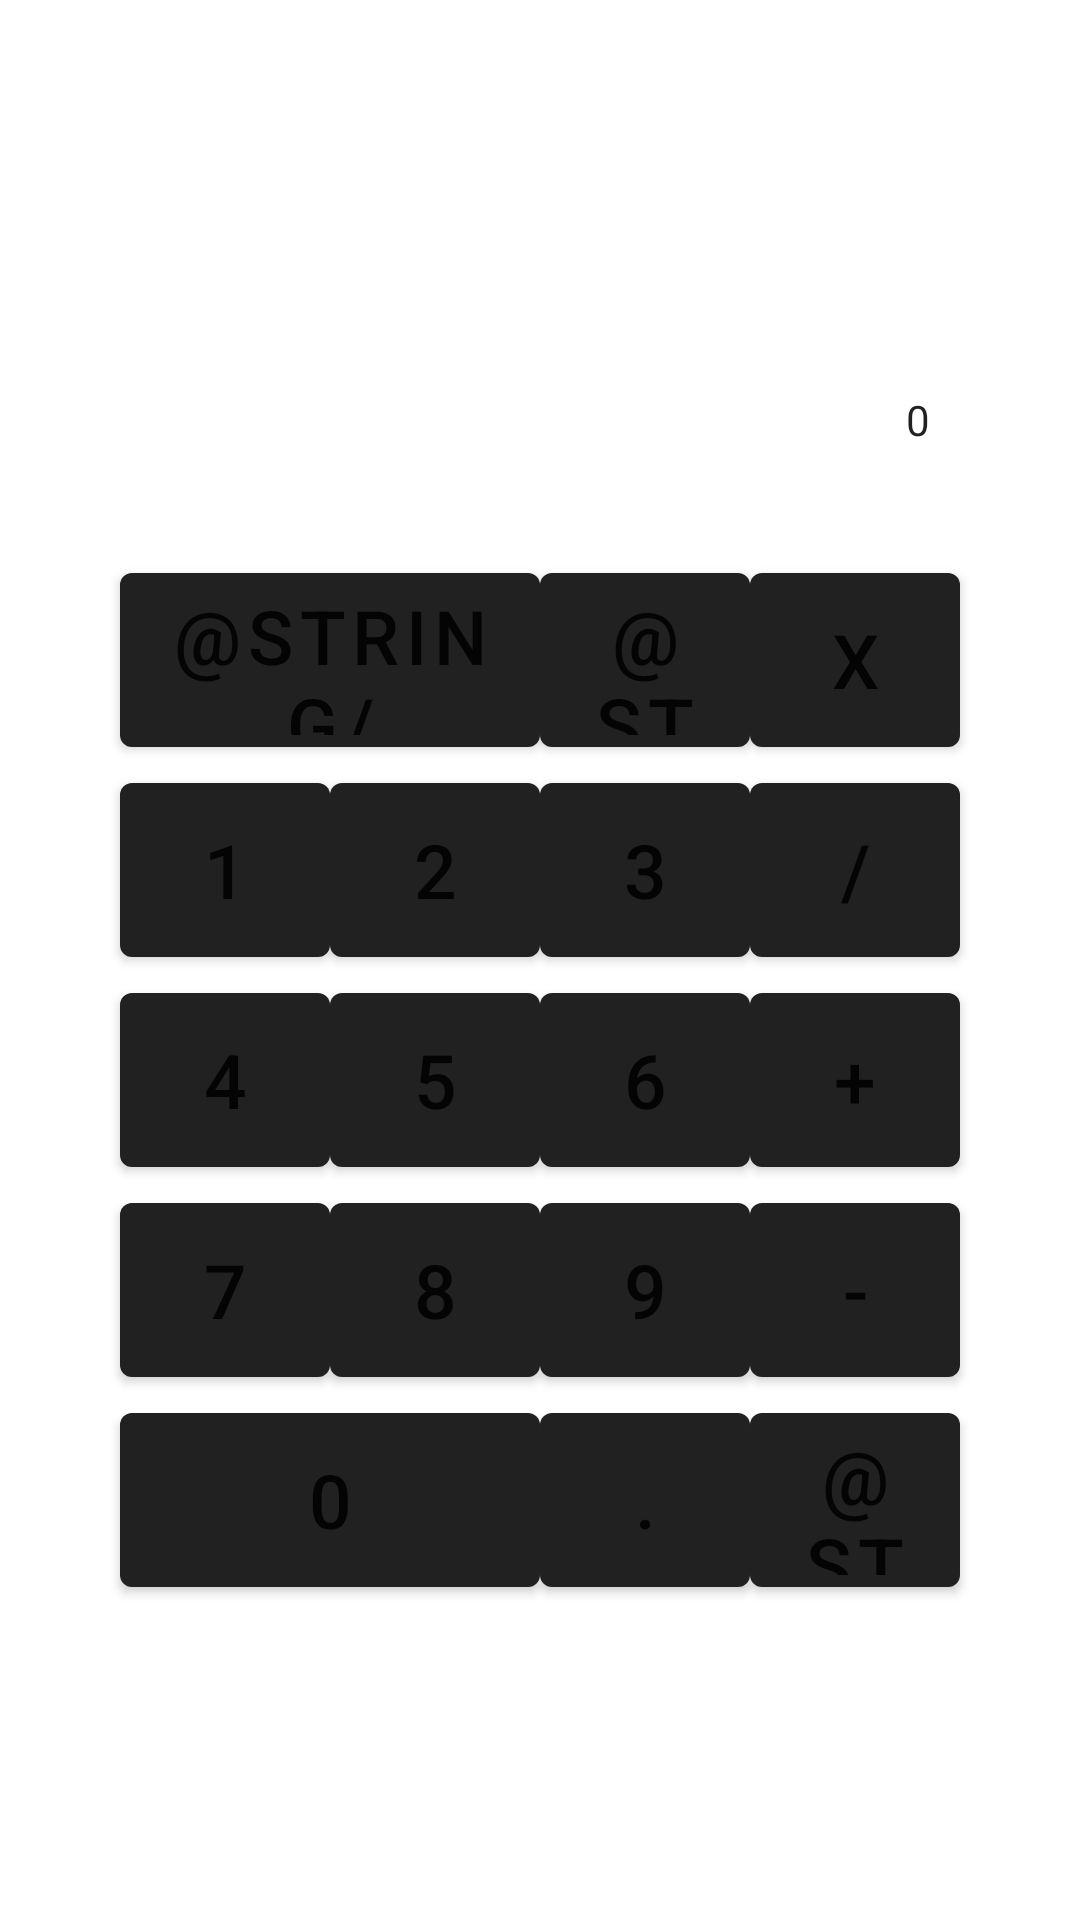

This screen was rendered from an Android layout file. Write that file and the resources it references.
<!-- AndroidManifest.xml: application theme Theme.Calculator -->
<!-- res/layout/activity_main_material.xml -->
<?xml version="1.0" encoding="utf-8"?>
<androidx.constraintlayout.widget.ConstraintLayout xmlns:android="http://schemas.android.com/apk/res/android"
    xmlns:app="http://schemas.android.com/apk/res-auto"
    xmlns:tools="http://schemas.android.com/tools"
    android:layout_width="match_parent"
    android:layout_height="match_parent">

    <androidx.appcompat.widget.AppCompatImageView
        android:id="@+id/imageView1"
        style="@style/Theme.Calculator.Background"
        android:layout_width="match_parent"
        android:layout_height="match_parent"
        android:adjustViewBounds="false"
        android:scaleType="fitStart"
        app:layout_constraintBottom_toBottomOf="parent"
        app:layout_constraintEnd_toEndOf="parent"
        app:layout_constraintHorizontal_bias="0.0"
        app:layout_constraintStart_toStartOf="parent"
        app:layout_constraintTop_toTopOf="parent"
        app:layout_constraintVertical_bias="0.0" />

    <com.google.android.material.button.MaterialButton
        android:id="@+id/button_4"
        style="@style/Theme.Calculator.Button"
        android:text="@string/_4"
        app:layout_constraintBottom_toTopOf="@+id/button_7"
        app:layout_constraintEnd_toStartOf="@+id/button_5"
        app:layout_constraintHorizontal_bias="0.5"
        app:layout_constraintStart_toEndOf="@+id/imageView1"
        app:layout_constraintTop_toBottomOf="@+id/button_1" />

    <com.google.android.material.button.MaterialButton
        android:id="@+id/button_plus"
        style="@style/Theme.Calculator.Button.Secondary"
        android:text="@string/_plus"
        app:layout_constraintEnd_toStartOf="@+id/imageView1"
        app:layout_constraintHorizontal_bias="0.5"
        app:layout_constraintStart_toEndOf="@+id/button_6"
        app:layout_constraintTop_toTopOf="@+id/button_6" />

    <com.google.android.material.button.MaterialButton
        android:id="@+id/button_6"
        style="@style/Theme.Calculator.Button"
        android:text="@string/_6"
        app:layout_constraintEnd_toStartOf="@+id/button_plus"
        app:layout_constraintHorizontal_bias="0.5"
        app:layout_constraintStart_toEndOf="@+id/button_5"
        app:layout_constraintTop_toTopOf="@+id/button_5" />

    <com.google.android.material.button.MaterialButton
        android:id="@+id/button_5"
        style="@style/Theme.Calculator.Button"
        android:text="@string/_5"
        app:layout_constraintEnd_toStartOf="@+id/button_6"
        app:layout_constraintHorizontal_bias="0.5"
        app:layout_constraintStart_toEndOf="@+id/button_4"
        app:layout_constraintTop_toTopOf="@+id/button_4" />

    <com.google.android.material.button.MaterialButton
        android:id="@+id/button_7"
        style="@style/Theme.Calculator.Button"
        android:text="@string/_7"
        app:layout_constraintBottom_toTopOf="@+id/button_0"
        app:layout_constraintEnd_toStartOf="@+id/button_8"
        app:layout_constraintHorizontal_bias="0.5"
        app:layout_constraintStart_toEndOf="@+id/imageView1"
        app:layout_constraintTop_toBottomOf="@+id/button_4" />

    <com.google.android.material.button.MaterialButton
        android:id="@+id/button_1"
        style="@style/Theme.Calculator.Button"
        android:text="@string/_1"
        app:layout_constraintBottom_toTopOf="@+id/button_4"
        app:layout_constraintEnd_toStartOf="@+id/button_2"
        app:layout_constraintHorizontal_bias="0.5"
        app:layout_constraintStart_toEndOf="@+id/imageView1"
        app:layout_constraintTop_toBottomOf="@+id/button_clear" />

    <com.google.android.material.button.MaterialButton
        android:id="@+id/button_2"
        style="@style/Theme.Calculator.Button"
        android:text="@string/_2"
        app:layout_constraintEnd_toStartOf="@+id/button_3"
        app:layout_constraintHorizontal_bias="0.5"
        app:layout_constraintStart_toEndOf="@+id/button_1"
        app:layout_constraintTop_toTopOf="@+id/button_1" />

    <com.google.android.material.button.MaterialButton
        android:id="@+id/button_3"
        style="@style/Theme.Calculator.Button"
        android:text="@string/_3"
        app:layout_constraintEnd_toStartOf="@+id/button_divide"
        app:layout_constraintHorizontal_bias="0.5"
        app:layout_constraintStart_toEndOf="@+id/button_2"
        app:layout_constraintTop_toTopOf="@+id/button_2" />

    <com.google.android.material.button.MaterialButton
        android:id="@+id/button_8"
        style="@style/Theme.Calculator.Button"
        android:text="@string/_8"
        app:layout_constraintEnd_toStartOf="@+id/button_9"
        app:layout_constraintHorizontal_bias="0.5"
        app:layout_constraintStart_toEndOf="@+id/button_7"
        app:layout_constraintTop_toTopOf="@+id/button_7" />

    <com.google.android.material.button.MaterialButton
        android:id="@+id/button_9"
        style="@style/Theme.Calculator.Button"
        android:text="@string/_9"
        app:layout_constraintEnd_toStartOf="@+id/button_minus"
        app:layout_constraintHorizontal_bias="0.5"
        app:layout_constraintStart_toEndOf="@+id/button_8"
        app:layout_constraintTop_toTopOf="@+id/button_8" />

    <com.google.android.material.button.MaterialButton
        android:id="@+id/button_0"
        style="@style/Theme.Calculator.Button"
        android:layout_width="0dp"
        android:layout_height="@dimen/btn_width"
        android:text="@string/_0"
        app:layout_constraintBottom_toTopOf="@+id/imageView1"
        app:layout_constraintEnd_toEndOf="@+id/button_8"
        app:layout_constraintHorizontal_bias="0.5"
        app:layout_constraintStart_toStartOf="@+id/button_7"
        app:layout_constraintTop_toBottomOf="@+id/button_7" />

    <com.google.android.material.button.MaterialButton
        android:id="@+id/button_point"
        style="@style/Theme.Calculator.Button"
        android:text="@string/_point"
        app:layout_constraintStart_toEndOf="@+id/button_8"
        app:layout_constraintTop_toBottomOf="@+id/button_9" />

    <com.google.android.material.button.MaterialButton
        android:id="@+id/button_divide"
        style="@style/Theme.Calculator.Button.Secondary"
        android:text="@string/_divide"
        app:layout_constraintEnd_toStartOf="@+id/imageView1"
        app:layout_constraintHorizontal_bias="0.5"
        app:layout_constraintStart_toEndOf="@+id/button_3"
        app:layout_constraintTop_toTopOf="@+id/button_3" />

    <com.google.android.material.button.MaterialButton
        android:id="@+id/button_minus"
        style="@style/Theme.Calculator.Button.Secondary"
        android:text="@string/_minus"
        app:layout_constraintEnd_toStartOf="@+id/imageView1"
        app:layout_constraintHorizontal_bias="0.5"
        app:layout_constraintStart_toEndOf="@+id/button_9"
        app:layout_constraintTop_toTopOf="@+id/button_9" />

    <com.google.android.material.button.MaterialButton
        android:id="@+id/button_multiply"
        style="@style/Theme.Calculator.Button.Secondary"
        android:text="@string/_multiply"
        app:layout_constraintStart_toEndOf="@+id/button_percent"
        app:layout_constraintTop_toTopOf="@+id/button_percent" />

    <com.google.android.material.button.MaterialButton
        android:id="@+id/button_clear"
        style="@style/Theme.Calculator.Button.Secondary"
        android:layout_width="0dp"
        android:layout_height="@dimen/btn_width"
        android:text="@string/_clear"
        app:layout_constraintBottom_toTopOf="@+id/button_1"
        app:layout_constraintEnd_toEndOf="@+id/button_2"
        app:layout_constraintHorizontal_bias="0.5"
        app:layout_constraintStart_toStartOf="@+id/button_1"
        app:layout_constraintTop_toBottomOf="@+id/textViewScreen" />

    <com.google.android.material.button.MaterialButton
        android:id="@+id/button_equally"
        style="@style/Theme.Calculator.Button.Secondary"
        android:text="@string/_equally"
        app:layout_constraintStart_toEndOf="@+id/button_9"
        app:layout_constraintTop_toBottomOf="@+id/button_minus" />

    <com.google.android.material.button.MaterialButton
        android:id="@+id/button_percent"
        style="@style/Theme.Calculator.Button.Secondary"
        android:text="@string/_percent"
        app:layout_constraintStart_toEndOf="@+id/button_clear"
        app:layout_constraintTop_toTopOf="@+id/button_clear" />

    <com.google.android.material.textview.MaterialTextView
        android:id="@+id/textViewScreen"
        style="@style/Theme.Calculator.Screen"
        app:layout_constraintBottom_toTopOf="@+id/button_clear"
        app:layout_constraintEnd_toEndOf="@+id/button_multiply"
        app:layout_constraintHorizontal_bias="0.5"
        app:layout_constraintStart_toStartOf="@+id/button_clear"
        app:layout_constraintTop_toBottomOf="@+id/imageView1" />

</androidx.constraintlayout.widget.ConstraintLayout>
<!-- resources referenced by this layout -->
<resources>
  <dimen name="btn_width">70dp</dimen>
  <string name="_0">0</string>
  <string name="_1">1</string>
  <string name="_2">2</string>
  <string name="_3">3</string>
  <string name="_4">4</string>
  <string name="_5">5</string>
  <string name="_6">6</string>
  <string name="_7">7</string>
  <string name="_8">8</string>
  <string name="_9">9</string>
  <string name="_divide">/</string>
  <string name="_minus">-</string>
  <string name="_multiply">x</string>
  <string name="_plus">+</string>
  <string name="_point">.</string>
  <style name="Theme.Calculator.Background">
          <item name="android:background">?attr/backgroundApp</item>
      </style>
  <style name="Theme.Calculator.Button" parent="Widget.MaterialComponents.Button">
          <item name="android:backgroundTint">?attr/colorFirst</item>
          <item name="android:textSize">@dimen/button_text</item>
          <item name="android:textColor">?attr/colorText</item>
          <item name="android:layout_width">@dimen/btn_width</item>
          <item name="android:layout_height">@dimen/btn_width</item>
      </style>
  <style name="Theme.Calculator.Button.Secondary">
          <item name="android:backgroundTint">?attr/colorSecond</item>
          <item name="android:textColor">?attr/colorTextSecond</item>
      </style>
  <style name="Theme.Calculator.Screen" parent="Theme.Calculator">
          <item name="android:background">?attr/colorScreen</item>
          <item name="android:textColor">?attr/colorText</item>
          <item name="android:layout_width">0dp</item>
          <item name="android:layout_height">@dimen/btn_width</item>
          <item name="android:layout_marginBottom">10dp</item>
          <item name="android:paddingEnd">10dp</item>
          <item name="android:gravity">end|center</item>
          <item name="android:text">0</item>
          <item name="android:textSize">@dimen/size_screen</item>
      </style>
  <style name="Theme.Calculator" parent="Theme.MaterialComponents.DayNight.DarkActionBar">
      </style>
  <dimen name="button_text">25sp</dimen>
</resources>
